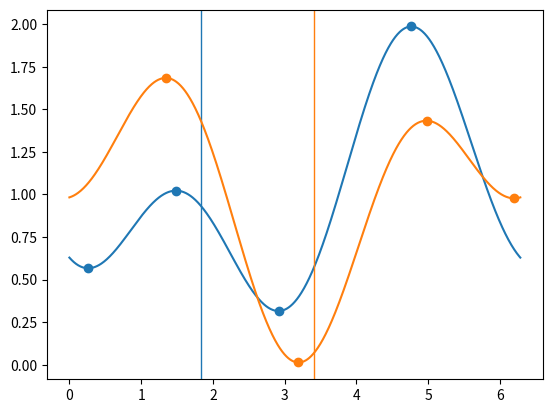

Here is the Python script that generated this plot:
import math

import matplotlib.pyplot as plt
import numpy as np


def E(E_B, ext_field, angle):
    """ Adds an external field (period 2π) to the energy barrier (period π). """
    return lambda x: -E_B*(np.cos(2*x)-1)/2 - ext_field*(np.cos(x - angle)-1)/2


def plot(E_B, ext_field, angle, verbose=True):
    if ext_field < 0: ext_field, angle = -ext_field, angle + np.pi
    angle = angle % math.tau

    E_func = E(E_B, ext_field, angle)
    x = np.linspace(0, math.tau, 1024+1)
    y = E_func(x)
    maxima = np.where((y > np.roll(y, 1)) & (y > np.roll(y, -1)))
    minima = np.where((y < np.roll(y, 1)) & (y < np.roll(y, -1)))

    p,  = plt.plot(x, y, label=f"{E_B} + {ext_field} ({angle*180/np.pi:.0f}°)")
    plt.scatter(np.concatenate([x[maxima], x[minima]]), np.concatenate([y[maxima], y[minima]]), color=p.get_color())
    plt.axvline(angle, linewidth=1, color=p.get_color())

    if verbose:
        print(f"For external field at {angle*180/np.pi:.0f}°:")
        # The most accurate measure: using the analytical minima and maxima to calculate the effective energy barrier
        print(u"∞" + f"-state E_b = {np.min(y[maxima]) - np.max(y[minima]):.2e} J")
        # An accurate discrete measure: assume that maxima and minima occur at 0°, 90°, 180°, 270° exactly
        print(f"4-state E_b = {min(E_func(np.pi/2), E_func(-np.pi/2)) - max(E_func(0), E_func(np.pi)):.2e} J") 
        # Inaccurate, but the best if one only has access to the two stable states: E_b = E_B + (E(0°)-E(180°))/2
        print(f"2-state E_b = {max((delta_E := -abs(E_func(0) - E_func(np.pi))), E_B + delta_E/2):.2e} J")
    return E_func


def show():
    plt.xlim([0, np.pi*2])
    plt.ylim(0, plt.ylim()[1])
    # plt.xticks([i*np.pi/2 for i in range(5)], ["0", "π/2", "π", "3π/2", "2π"])
    plt.xticks([i*np.pi/2 for i in range(5)], ["0°", "90°", "180°", "270°", "360°"])
    for x in [i*np.pi/2 for i in range(5)]: plt.axvline(x, color='#CCC', linestyle=':')
    plt.xlabel("Magnetization angle [°]")
    plt.ylabel("Energy [a.u.]")
    plt.legend()
    plt.show()


if __name__ == "__main__":
    # Example for pinwheel ASI sublattices in a global 30° external field (cfr. pinwheel reversal test)
    E_B, ext_field, ext_angle = 1, -1, -np.pi/6
    E1 = plot(E_B, ext_field, -np.pi/4 + ext_angle)
    E2 = plot(E_B, ext_field, np.pi/4 + ext_angle)

    show()